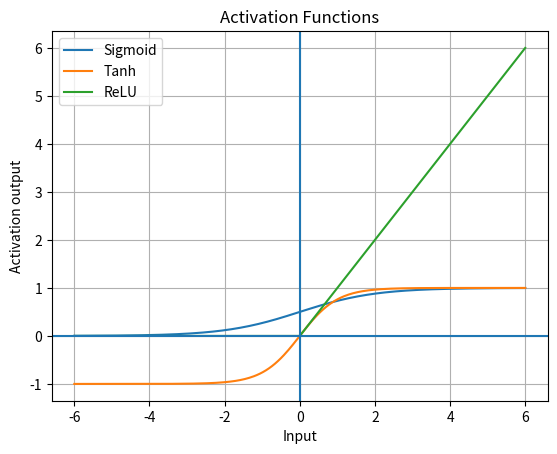

Source code (Python): (Note: this script raises an exception after producing the figure.)
import numpy as np, matplotlib.pyplot as plt
x=np.linspace(-6,6,300);sig=1/(1+np.exp(-x));t=np.tanh(x);relu=np.maximum(0,x);plt.plot(x,sig,label='Sigmoid');plt.plot(x,t,label='Tanh');plt.plot(x,relu,label='ReLU');plt.axhline(0);plt.axvline(0);plt.xlabel('Input');plt.ylabel('Activation output');plt.title('Activation Functions');plt.legend();plt.grid();plt.savefig('output/activation.png');plt.show();print('Sigmoid range: 0 to 1');print('Tanh range: -1 to 1');print('ReLU: zero for negative inputs, linear for positive inputs')
